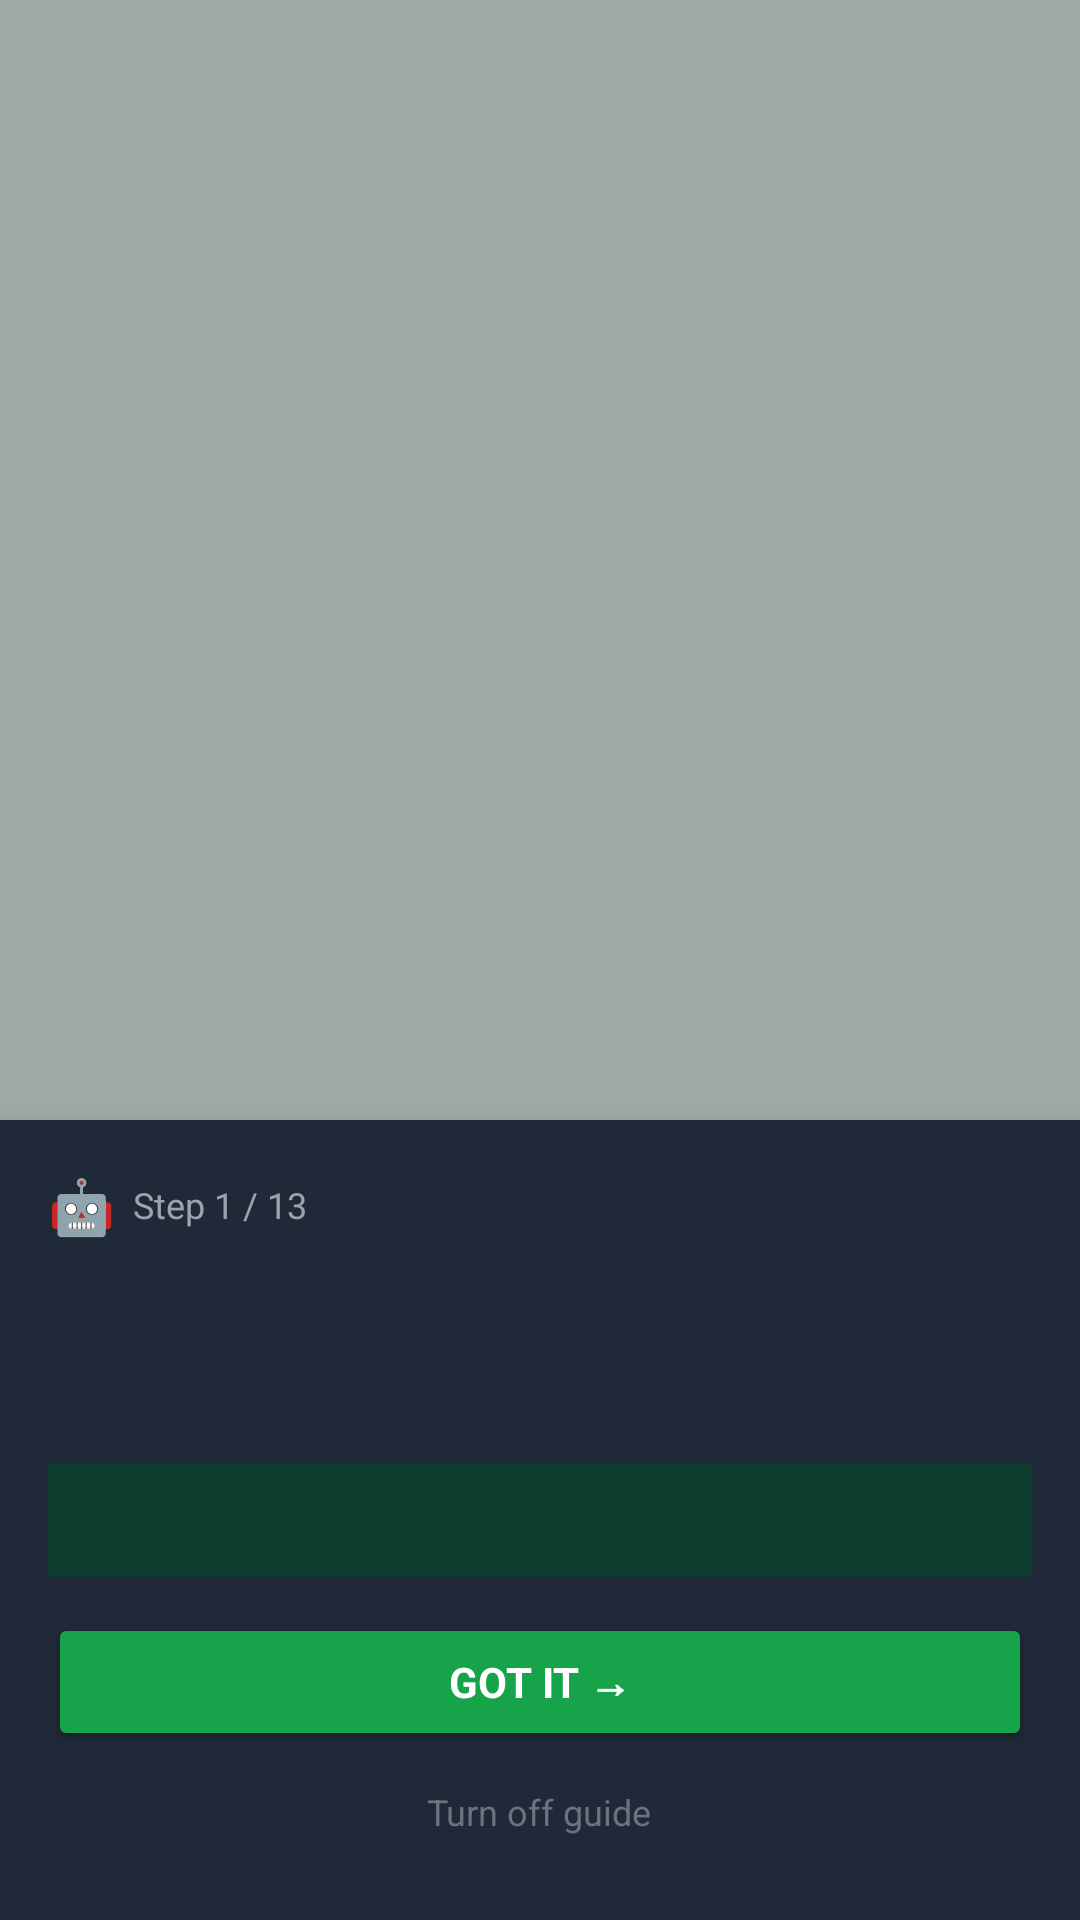

Layout XML and referenced resources for this Android screen:
<!-- AndroidManifest.xml: application theme Theme.CropSurvey -->
<!-- res/layout/overlay_ai_guide.xml -->
<?xml version="1.0" encoding="utf-8"?>
<FrameLayout xmlns:android="http://schemas.android.com/apk/res/android"
    android:layout_width="match_parent"
    android:layout_height="match_parent">

    
    <View
        android:layout_width="match_parent"
        android:layout_height="match_parent"
        android:background="#55000000"/>

    
    <LinearLayout
        android:layout_width="match_parent"
        android:layout_height="wrap_content"
        android:layout_gravity="bottom"
        android:orientation="vertical"
        android:background="#1F2937"
        android:paddingHorizontal="16dp"
        android:paddingTop="16dp"
        android:paddingBottom="24dp"
        android:elevation="16dp">

        
        <LinearLayout
            android:layout_width="match_parent"
            android:layout_height="wrap_content"
            android:orientation="horizontal"
            android:layout_marginBottom="8dp">

            
            <LinearLayout
                android:layout_width="0dp"
                android:layout_height="wrap_content"
                android:layout_weight="1"
                android:orientation="horizontal"
                android:gravity="center_vertical">

                <TextView
                    android:layout_width="wrap_content"
                    android:layout_height="wrap_content"
                    android:text="🤖"
                    android:textSize="18sp"
                    android:layout_marginEnd="6dp"/>

                <TextView
                    android:id="@+id/tv_guide_progress"
                    android:layout_width="wrap_content"
                    android:layout_height="wrap_content"
                    android:text="Step 1 / 13"
                    android:textColor="#9CA3AF"
                    android:textSize="12sp"/>
            </LinearLayout>

            
            <ImageButton
                android:id="@+id/btn_guide_close"
                android:layout_width="32dp"
                android:layout_height="32dp"
                android:src="@drawable/ic_close_white"
                android:background="?attr/selectableItemBackgroundBorderless"
                android:padding="4dp"
                android:contentDescription="Close guide"/>
        </LinearLayout>

        
        <TextView
            android:id="@+id/tv_guide_title"
            android:layout_width="match_parent"
            android:layout_height="wrap_content"
            android:textSize="16sp"
            android:textStyle="bold"
            android:textColor="#F9FAFB"
            android:layout_marginBottom="8dp"/>

        
        <TextView
            android:id="@+id/tv_guide_message"
            android:layout_width="match_parent"
            android:layout_height="wrap_content"
            android:textSize="14sp"
            android:textColor="#D1D5DB"
            android:lineSpacingExtra="4dp"
            android:layout_marginBottom="10dp"/>

        
        <TextView
            android:id="@+id/tv_guide_tip"
            android:layout_width="match_parent"
            android:layout_height="wrap_content"
            android:textSize="13sp"
            android:textColor="#6EE7B7"
            android:background="#0D3B2E"
            android:padding="10dp"
            android:layout_marginBottom="12dp"/>

        
        <Button
            android:id="@+id/btn_guide_action"
            android:layout_width="match_parent"
            android:layout_height="46dp"
            android:text="Got it →"
            android:textSize="14sp"
            android:textStyle="bold"
            android:backgroundTint="#16A34A"
            android:textColor="#FFFFFF"
            android:layout_marginBottom="8dp"/>

        
        <TextView
            android:id="@+id/tv_guide_disable"
            android:layout_width="wrap_content"
            android:layout_height="wrap_content"
            android:layout_gravity="center_horizontal"
            android:text="Turn off guide"
            android:textColor="#6B7280"
            android:textSize="12sp"
            android:padding="4dp"/>

    </LinearLayout>
</FrameLayout>
<!-- resources referenced by this layout -->
<resources>
  <style name="Theme.CropSurvey" parent="Theme.MaterialComponents.Light.NoActionBar">
          <item name="colorPrimary">@color/primary</item>
          <item name="colorPrimaryDark">@color/primary_dark</item>
          <item name="colorAccent">@color/primary</item>
          <item name="android:windowBackground">@color/background</item>
          <item name="android:fontFamily">sans-serif</item>
          <item name="android:textColor">#1A1A1A</item>
          <item name="android:editTextColor">#1A1A1A</item>
      </style>
  <color name="primary">#16A34A</color>
  <color name="primary_dark">#15803D</color>
  <color name="background">#F0FDF4</color>
</resources>
